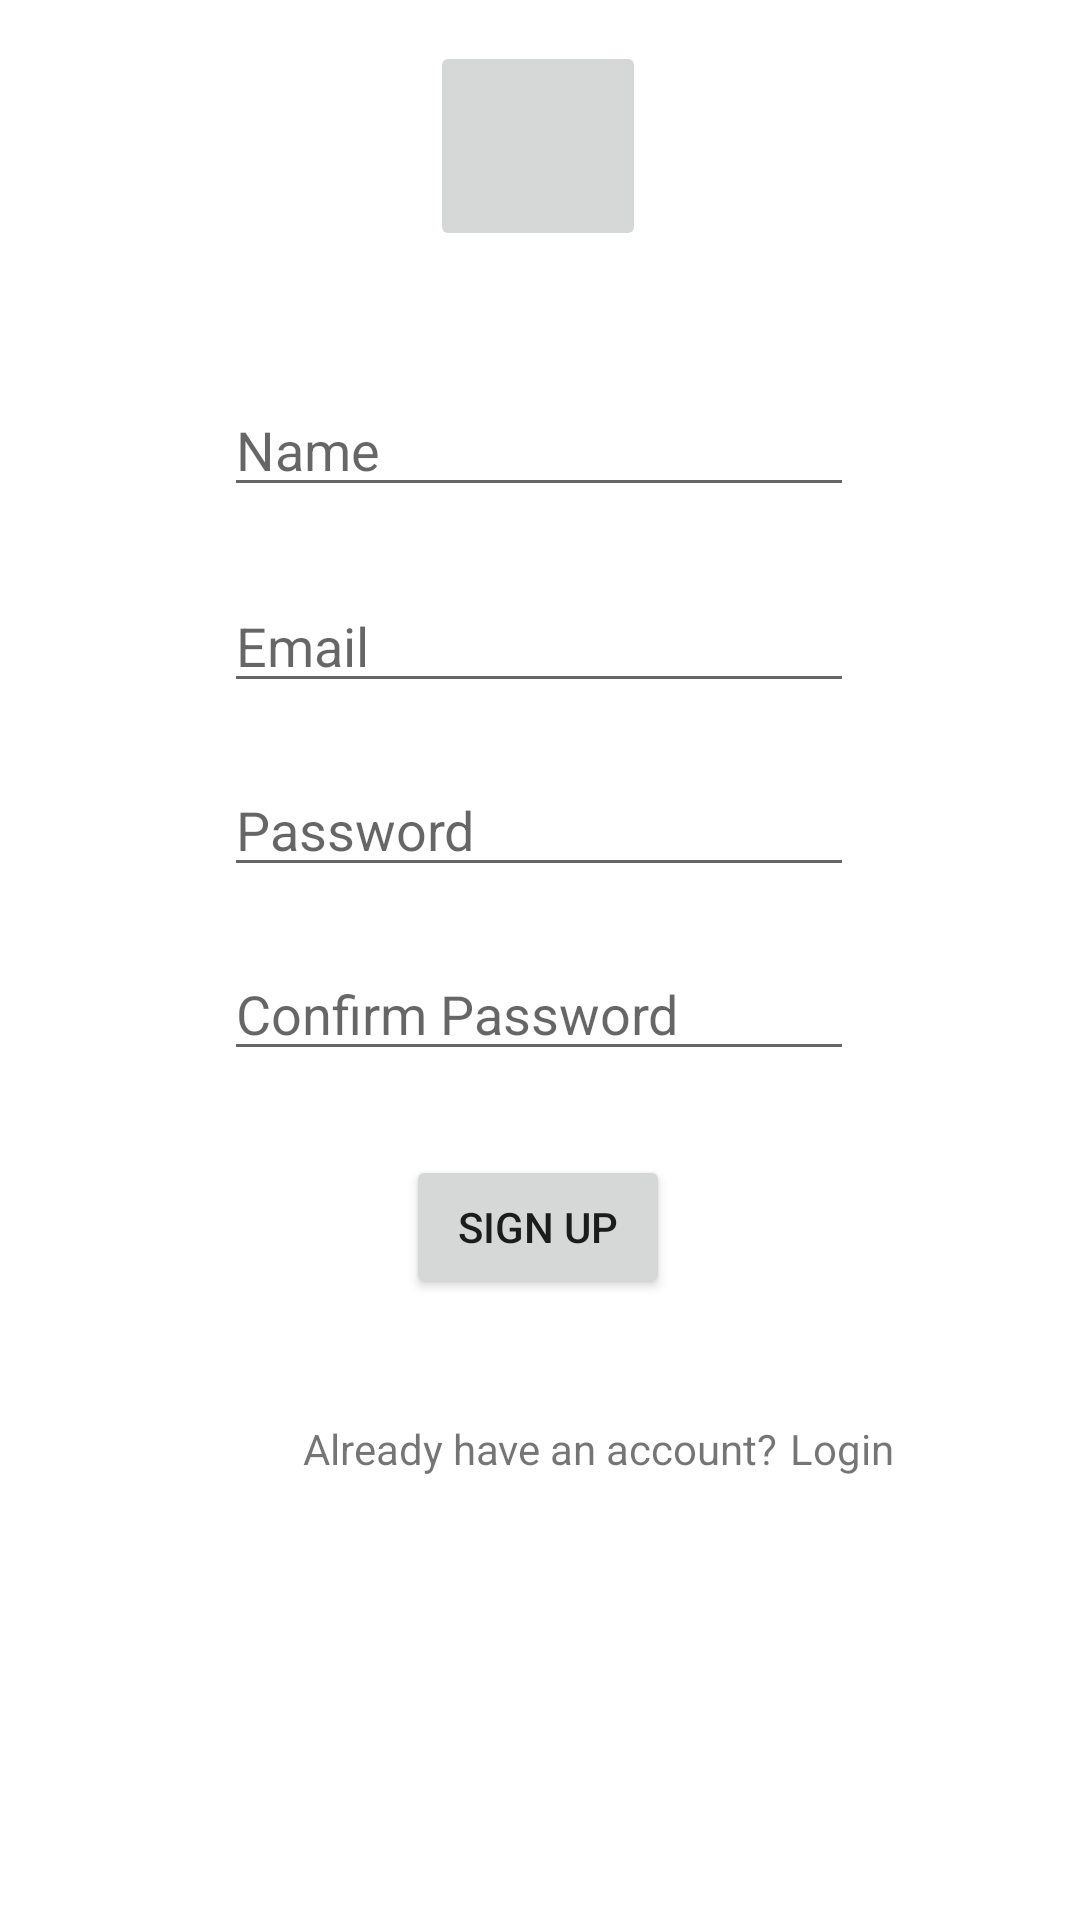

Here is an Android app screen rendered from its layout file. Give the layout XML and the strings, colors and styles it references.
<!-- AndroidManifest.xml: application theme Theme.KanekarElectronicsV1 -->
<!-- res/layout/activity_signup_page.xml -->
<?xml version="1.0" encoding="utf-8"?>
<androidx.constraintlayout.widget.ConstraintLayout xmlns:android="http://schemas.android.com/apk/res/android"
    xmlns:app="http://schemas.android.com/apk/res-auto"
    xmlns:tools="http://schemas.android.com/tools"
    android:layout_width="match_parent"
    android:layout_height="match_parent"
    tools:context=".signupPage">

    <EditText
        android:id="@+id/signupUserEmail"
        android:layout_width="wrap_content"
        android:layout_height="wrap_content"
        android:layout_marginTop="24dp"
        android:ems="10"
        android:hint="Email"
        android:inputType="textEmailAddress"
        app:layout_constraintEnd_toEndOf="parent"
        app:layout_constraintHorizontal_bias="0.497"
        app:layout_constraintStart_toStartOf="parent"
        app:layout_constraintTop_toBottomOf="@+id/userName" />

    <EditText
        android:id="@+id/signupUserPassword"
        android:layout_width="wrap_content"
        android:layout_height="wrap_content"
        android:layout_marginTop="20dp"
        android:ems="10"
        android:hint="Password"
        android:inputType="textPassword"
        app:layout_constraintEnd_toEndOf="parent"
        app:layout_constraintHorizontal_bias="0.497"
        app:layout_constraintStart_toStartOf="parent"
        app:layout_constraintTop_toBottomOf="@+id/signupUserEmail" />

    <EditText
        android:id="@+id/confirmLoginPassword"
        android:layout_width="wrap_content"
        android:layout_height="wrap_content"
        android:layout_marginTop="20dp"
        android:ems="10"
        android:hint="Confirm Password"
        android:inputType="textPassword"
        app:layout_constraintEnd_toEndOf="parent"
        app:layout_constraintHorizontal_bias="0.497"
        app:layout_constraintStart_toStartOf="parent"
        app:layout_constraintTop_toBottomOf="@+id/signupUserPassword" />

    <TextView
        android:id="@+id/textView2"
        android:layout_width="wrap_content"
        android:layout_height="wrap_content"
        android:text="Already have an account?"
        app:layout_constraintBottom_toBottomOf="parent"
        app:layout_constraintEnd_toEndOf="parent"
        app:layout_constraintStart_toStartOf="parent"
        app:layout_constraintTop_toBottomOf="@+id/signup"
        app:layout_constraintVertical_bias="0.215" />

    <TextView
        android:id="@+id/goTologin"
        android:layout_width="wrap_content"
        android:layout_height="wrap_content"
        android:layout_marginStart="4dp"
        android:text="Login"
        app:layout_constraintBaseline_toBaselineOf="@+id/textView2"
        app:layout_constraintStart_toEndOf="@+id/textView2" />

    <Button
        android:id="@+id/signup"
        android:layout_width="wrap_content"
        android:layout_height="wrap_content"
        android:layout_marginTop="28dp"
        android:text="Sign Up"
        app:layout_constraintEnd_toEndOf="parent"
        app:layout_constraintHorizontal_bias="0.498"
        app:layout_constraintStart_toStartOf="parent"
        app:layout_constraintTop_toBottomOf="@+id/confirmLoginPassword" />

    <ImageButton
        android:id="@+id/imageButton"
        android:layout_width="72dp"
        android:layout_height="70dp"
        app:layout_constraintBottom_toBottomOf="parent"
        app:layout_constraintEnd_toEndOf="parent"
        app:layout_constraintHorizontal_bias="0.498"
        app:layout_constraintStart_toStartOf="parent"
        app:layout_constraintTop_toTopOf="parent"
        app:layout_constraintVertical_bias="0.024"
        tools:srcCompat="@tools:sample/avatars" />

    <EditText
        android:id="@+id/userName"
        android:layout_width="wrap_content"
        android:layout_height="wrap_content"
        android:layout_marginTop="44dp"
        android:ems="10"
        android:hint="Name"
        android:inputType="textEmailAddress"
        app:layout_constraintEnd_toEndOf="parent"
        app:layout_constraintHorizontal_bias="0.497"
        app:layout_constraintStart_toStartOf="parent"
        app:layout_constraintTop_toBottomOf="@+id/imageButton" />

</androidx.constraintlayout.widget.ConstraintLayout>
<!-- resources referenced by this layout -->
<resources>
  <style name="Theme.KanekarElectronicsV1" parent="Theme.MaterialComponents.DayNight.DarkActionBar">
          
          <item name="colorPrimary">@color/purple_500</item>
          <item name="colorPrimaryVariant">@color/purple_700</item>
          <item name="colorOnPrimary">@color/white</item>
          
          <item name="colorSecondary">@color/teal_200</item>
          <item name="colorSecondaryVariant">@color/teal_700</item>
          <item name="colorOnSecondary">@color/black</item>
          
          <item name="android:statusBarColor" tools:targetApi="l">?attr/colorPrimaryVariant</item>
          
      </style>
  <!-- not gathered from this repository: default colours our renderer supplied (Android Studio template values) -->
  <color name="purple_500">#FF6200EE</color>
  <color name="purple_700">#FF3700B3</color>
  <color name="teal_200">#FF03DAC5</color>
  <color name="teal_700">#FF018786</color>
  <color name="black">#FF000000</color>
  <color name="white">#FFFFFFFF</color>
</resources>
